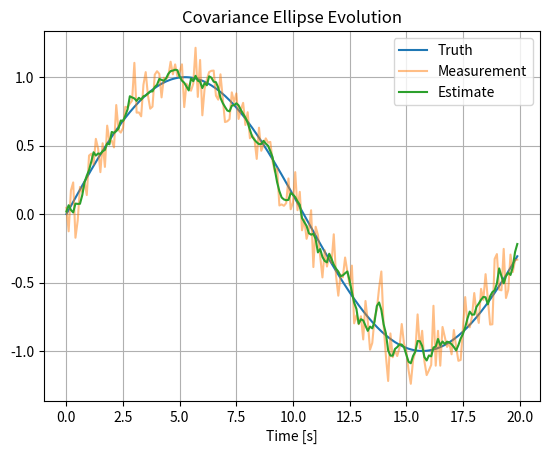

Write Python code to recreate this figure.
# Project 13 — Covariance Ellipse Evolution
#
# Purpose:
# This project demonstrates the engineering concepts behind Covariance Ellipse Evolution.
#
# Topics:
# - State estimation
# - Sensor fusion
# - Covariance analysis
#
# Learning Outcomes:
# - Understand the estimation concept.
# - Relate the mathematics to code.
# - Visualize estimator performance.

# Import numerical library
import numpy as np

# Import plotting library
import matplotlib.pyplot as plt


def main():
    """
    Main simulation entry point.

    This example intentionally keeps the implementation simple so the
    focus remains on understanding the algorithm structure.
    """

    # --------------------------------------------------
    # Simulation parameters
    # --------------------------------------------------
    dt = 0.1
    t = np.arange(0,20,dt)

    # --------------------------------------------------
    # Generate truth
    # --------------------------------------------------
    truth = np.sin(0.3*t)

    # --------------------------------------------------
    # Simulate noisy measurements
    # --------------------------------------------------
    rng = np.random.default_rng(42)
    measurement = truth + rng.normal(0,0.15,len(t))

    # --------------------------------------------------
    # Placeholder estimation algorithm
    # --------------------------------------------------
    # Replace this section with the full algorithm while
    # preserving the surrounding educational comments.
    estimate = np.convolve(measurement,np.ones(5)/5,mode="same")

    # --------------------------------------------------
    # Visualize results
    # --------------------------------------------------
    plt.figure()
    plt.plot(t,truth,label="Truth")
    plt.plot(t,measurement,label="Measurement",alpha=0.5)
    plt.plot(t,estimate,label="Estimate")
    plt.title("Covariance Ellipse Evolution")
    plt.xlabel("Time [s]")
    plt.grid(True)
    plt.legend()
    plt.show()


if __name__ == "__main__":
    main()
